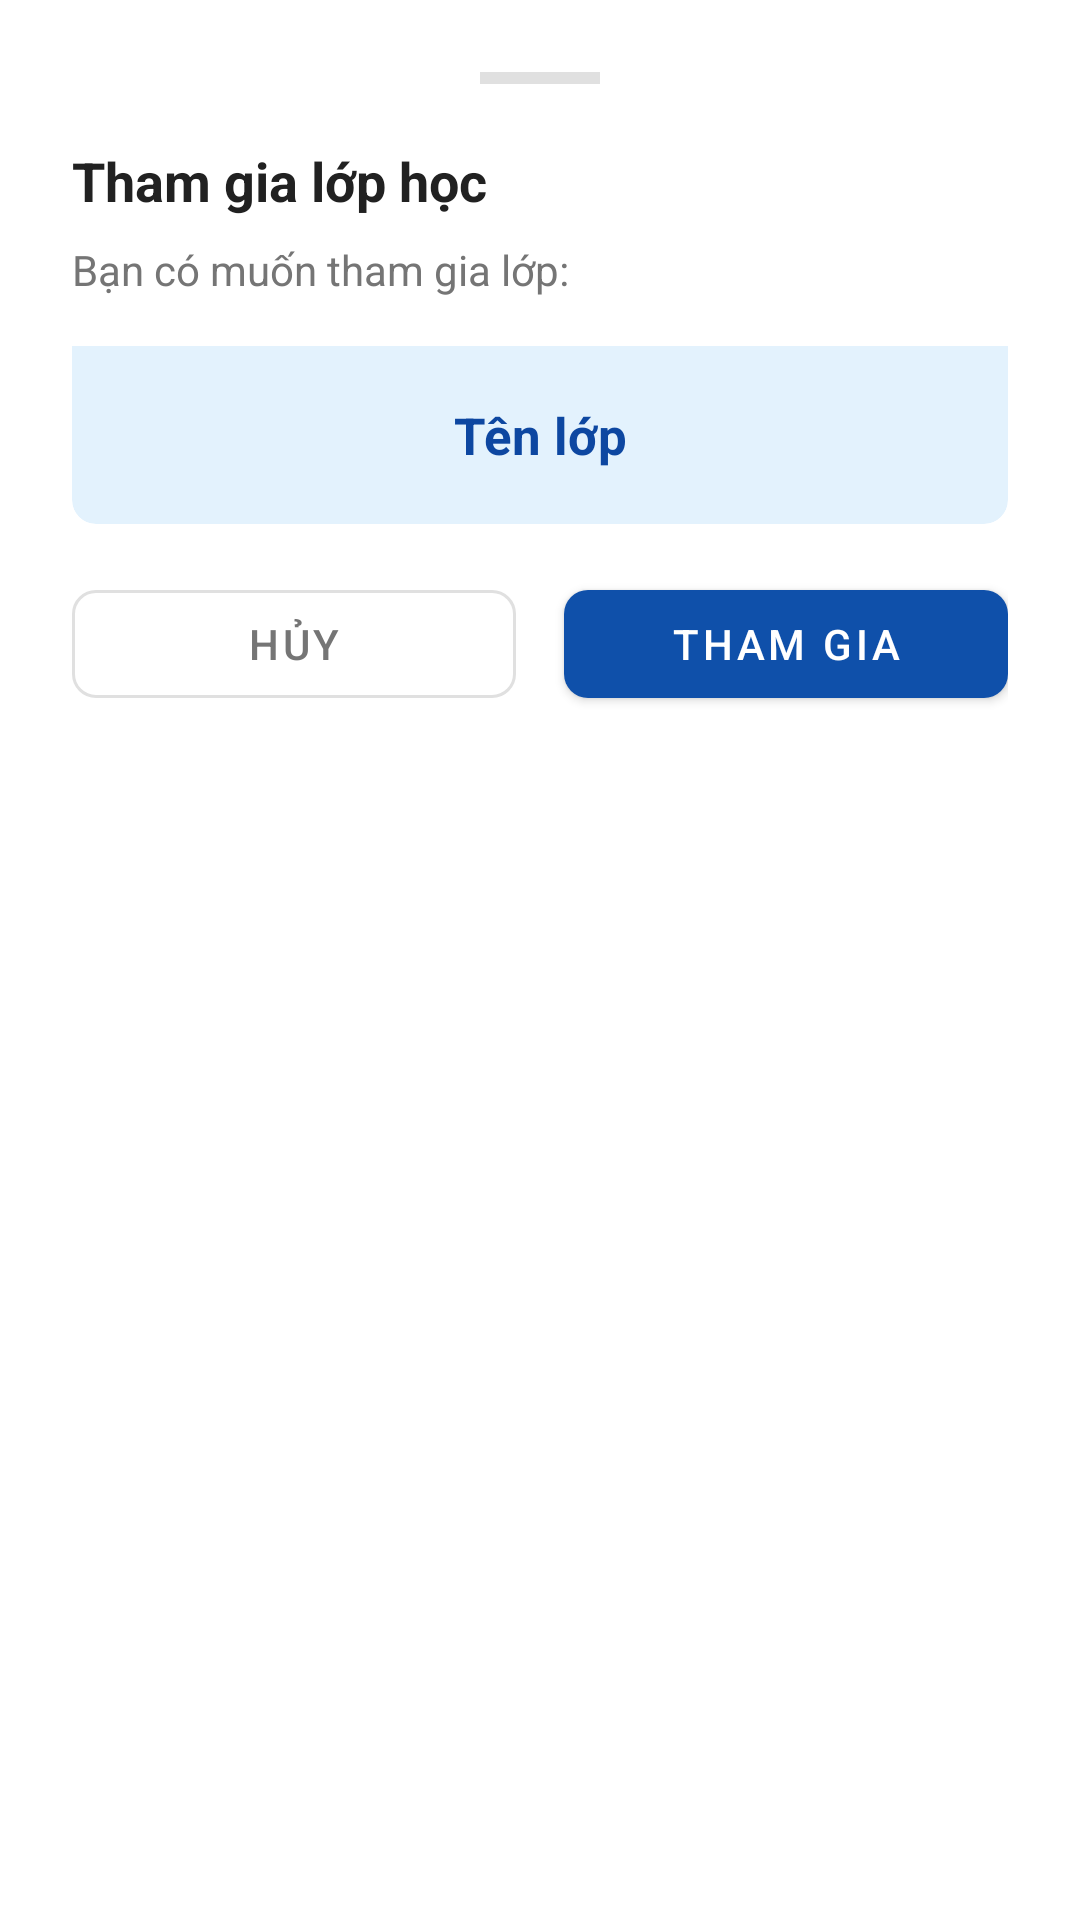

This screen was rendered from an Android layout file. Write that file and the resources it references.
<!-- AndroidManifest.xml: application theme Theme.AttendanceApp -->
<!-- res/layout/bottom_sheet_join_class.xml -->
<?xml version="1.0" encoding="utf-8"?>
<LinearLayout xmlns:android="http://schemas.android.com/apk/res/android"
    xmlns:app="http://schemas.android.com/apk/res-auto"
    android:layout_width="match_parent"
    android:layout_height="wrap_content"
    android:orientation="vertical"
    android:padding="24dp"
    android:background="@color/white">

    
    <View
        android:layout_width="40dp"
        android:layout_height="4dp"
        android:layout_gravity="center_horizontal"
        android:layout_marginBottom="20dp"
        android:background="@color/divider" />

    <TextView
        android:layout_width="wrap_content"
        android:layout_height="wrap_content"
        android:text="Tham gia lớp học"
        android:textSize="18sp"
        android:textStyle="bold"
        android:textColor="@color/text_primary"
        android:layout_marginBottom="8dp" />

    <TextView
        android:layout_width="wrap_content"
        android:layout_height="wrap_content"
        android:text="Bạn có muốn tham gia lớp:"
        android:textSize="14sp"
        android:textColor="@color/text_secondary" />

    <com.google.android.material.card.MaterialCardView
        android:layout_width="match_parent"
        android:layout_height="wrap_content"
        android:layout_marginVertical="16dp"
        app:shapeAppearanceOverlay="@style/ShapeAppearance.AttendanceApp.Card.BottomRounded"
        app:cardBackgroundColor="#E3F2FD"
        app:cardElevation="0dp">

        <TextView
            android:id="@+id/tv_class_name"
            android:layout_width="match_parent"
            android:layout_height="wrap_content"
            android:padding="16dp"
            android:text="Tên lớp"
            android:textSize="17sp"
            android:textStyle="bold"
            android:textColor="@color/primary_dark"
            android:gravity="center" />
    </com.google.android.material.card.MaterialCardView>

    <LinearLayout
        android:layout_width="match_parent"
        android:layout_height="wrap_content"
        android:orientation="horizontal">

        <com.google.android.material.button.MaterialButton
            android:id="@+id/btn_cancel"
            style="@style/Widget.MaterialComponents.Button.OutlinedButton"
            android:layout_width="0dp"
            android:layout_height="48dp"
            android:layout_weight="1"
            android:layout_marginEnd="8dp"
            android:text="Hủy"
            android:textColor="@color/text_secondary"
            app:strokeColor="@color/divider"
            app:cornerRadius="8dp" />

        <com.google.android.material.button.MaterialButton
            android:id="@+id/btn_join"
            android:layout_width="0dp"
            android:layout_height="48dp"
            android:layout_weight="1"
            android:layout_marginStart="8dp"
            android:text="Tham gia"
            android:textColor="@color/white"
            app:backgroundTint="@color/primary_blue"
            app:cornerRadius="8dp" />
    </LinearLayout>
</LinearLayout>
<!-- resources referenced by this layout -->
<resources>
  <color name="divider">#E0E0E0</color>
  <color name="primary_blue">#0f50aa</color>
  <color name="primary_dark">#0D47A1</color>
  <color name="text_primary">#212121</color>
  <color name="text_secondary">#757575</color>
  <color name="white">#FFFFFF</color>
  <style name="ShapeAppearance.AttendanceApp.Card.BottomRounded" parent="">
          <item name="cornerFamily">rounded</item>
          <item name="cornerSizeTopLeft">0dp</item>
          <item name="cornerSizeTopRight">0dp</item>
          <item name="cornerSizeBottomLeft">8dp</item>
          <item name="cornerSizeBottomRight">8dp</item>
      </style>
  <style name="Theme.AttendanceApp" parent="Theme.MaterialComponents.DayNight.DarkActionBar">
          <item name="colorPrimary">@color/primary_blue</item>
          <item name="colorPrimaryVariant">@color/primary_dark</item>
          <item name="colorOnPrimary">@color/white</item>
          <item name="colorSecondary">@color/primary_light</item>
          <item name="colorSecondaryVariant">@color/primary_dark</item>
          <item name="colorOnSecondary">@color/white</item>
          <item name="android:colorBackground">@color/background</item>
          <item name="android:statusBarColor">@color/primary_dark</item>
          <item name="windowActionBar">false</item>
          <item name="windowNoTitle">true</item>
      </style>
  <color name="primary_light">#0f50aa</color>
  <color name="background">#F5F5F5</color>
</resources>
